Run: headless pygame with SDL's dummy video driver; simulated clock (each Clock.tick advances the game by its frame time, no real sleeping); random seed 0; keys injected as events and as key.get_pressed() state; no mouse input.
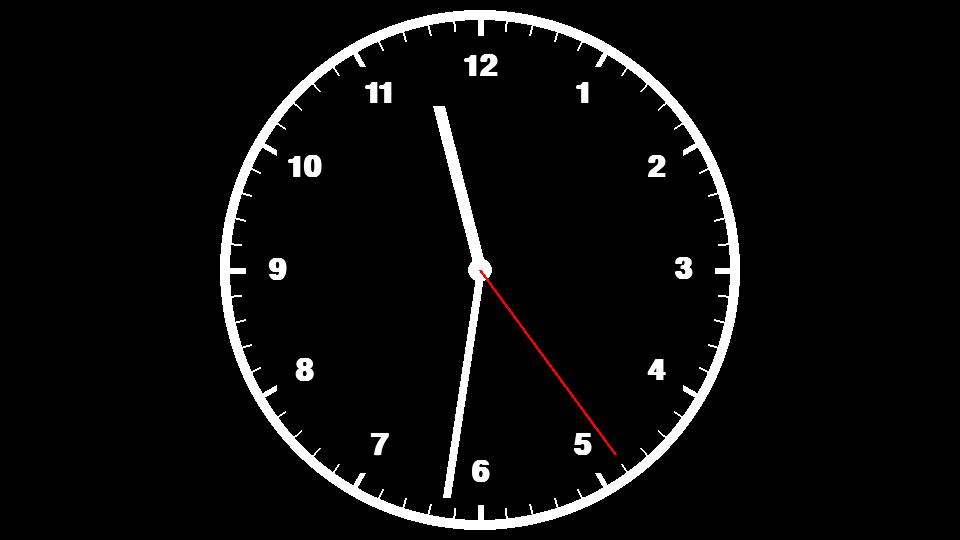
Frame 1 of 4 · flips 1–60 · no input
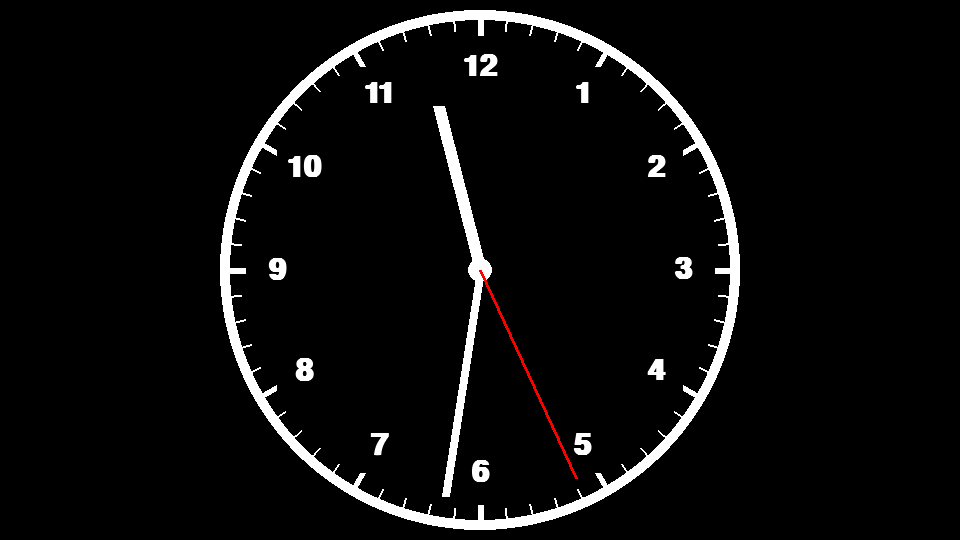
Frame 2 of 4 · flips 61–180 · tapped SPACE, RETURN · held RIGHT (→), D
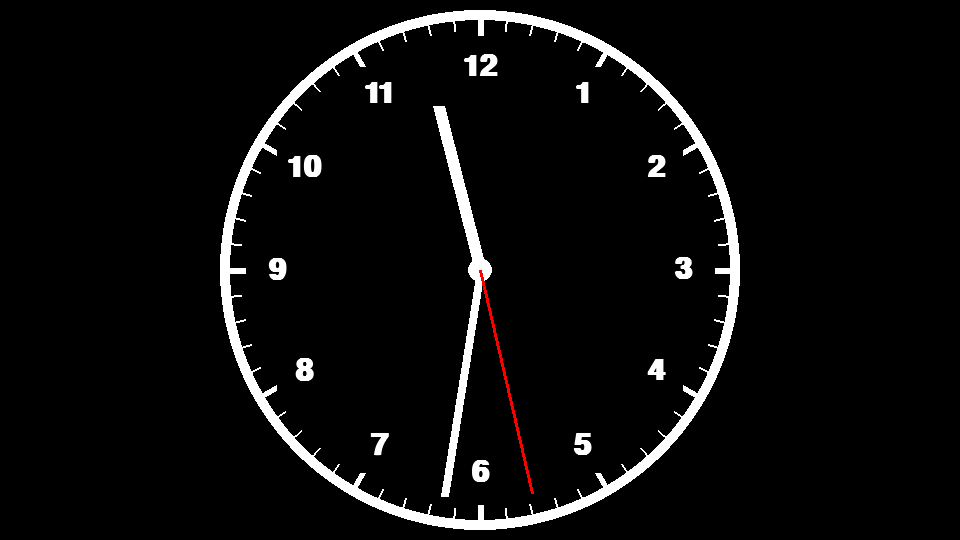
Frame 3 of 4 · flips 181–300 · held DOWN (↓), S
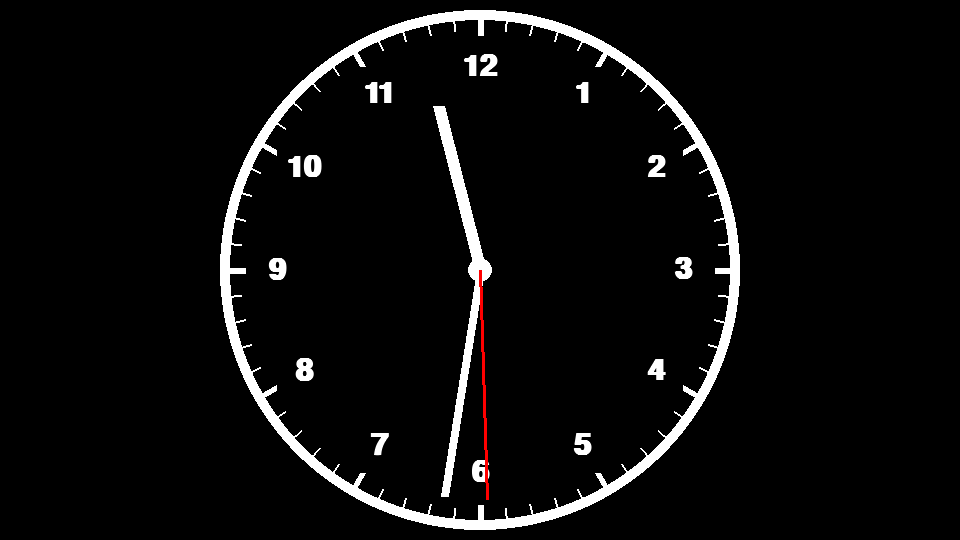
Frame 4 of 4 · flips 301–420 · held LEFT (←), A, UP (↑), W

The pygame program that drew these frames:

import pygame
from math import pi, cos, sin
import datetime

WIDTH, HEIGHT = 960, 540
center = (WIDTH / 2, HEIGHT / 2)
clock_radius = min(WIDTH, HEIGHT) * .5
hour_radius = clock_radius * .625
minute_radius = clock_radius * .85
second_radius = clock_radius *.85

number_size = int(clock_radius * .17)
number_offset = int(clock_radius * .25)
hour_size = int(clock_radius * 0.045)
minute_size = int(clock_radius * 0.03)
second_size = int(clock_radius * 0.013)

current_time = datetime.datetime.now()
second = current_time.second
minute = current_time.minute
hour = current_time.hour

pygame.init()

screen = pygame.display.set_mode((WIDTH, HEIGHT))
pygame.display.set_caption("Analog Clock")
clock = pygame.time.Clock()
FPS = 60

WHITE = (255, 255, 255)
BLACK = (0, 0, 0)
RED = (255, 0, 0)


def numbers(number, size, position):
    font = pygame.font.SysFont("Arial", size, True, False)
    text = font.render(number, True, WHITE)
    text_rect = text.get_rect(center=(position))
    screen.blit(text, text_rect)

def polar_to_cartesian(r, theta):
    x = r * sin(pi * theta / 180)
    y = r * cos(pi * theta / 180)
    return x + WIDTH / 2, -(y - HEIGHT / 2)

def init():
    screen.fill(BLACK)
    pygame.draw.circle(screen, WHITE, center, clock_radius - 10, 10)
    pygame.draw.circle(screen, WHITE, center, 12)

    for number in range(1, 13):
        numbers(str(number), number_size, polar_to_cartesian(clock_radius - number_offset, number * 30))

    for number in range(0, 360, 6):
        if number % 5:
            pygame.draw.line(screen, WHITE, polar_to_cartesian(clock_radius - 15, number),
                             polar_to_cartesian(clock_radius - 30, number), 2)
        else:
            pygame.draw.line(screen, WHITE, polar_to_cartesian(clock_radius - 15, number),
                             polar_to_cartesian(clock_radius - 35, number), 6)

    return


def main():
    run = True
    while run:

        for event in pygame.event.get():
            if event.type == pygame.QUIT:
                run = False

        init()
        global second

        # Hour
        theta = (hour + minute / 60 + second / 3600) * (360 / 12)
        pygame.draw.line(screen, WHITE, center, polar_to_cartesian(hour_radius, theta), hour_size)

        # Minute
        theta = (minute + second / 60) * (360 / 60)
        pygame.draw.line(screen, WHITE, center, polar_to_cartesian(minute_radius, theta), minute_size)

        # Second
        theta = second * (360 / 60)
        pygame.draw.line(screen, RED, center, polar_to_cartesian(second_radius, theta), second_size)

        pygame.display.update()

        ## update tick
        second += clock.tick(FPS) / 1000

    pygame.quit()


main()
